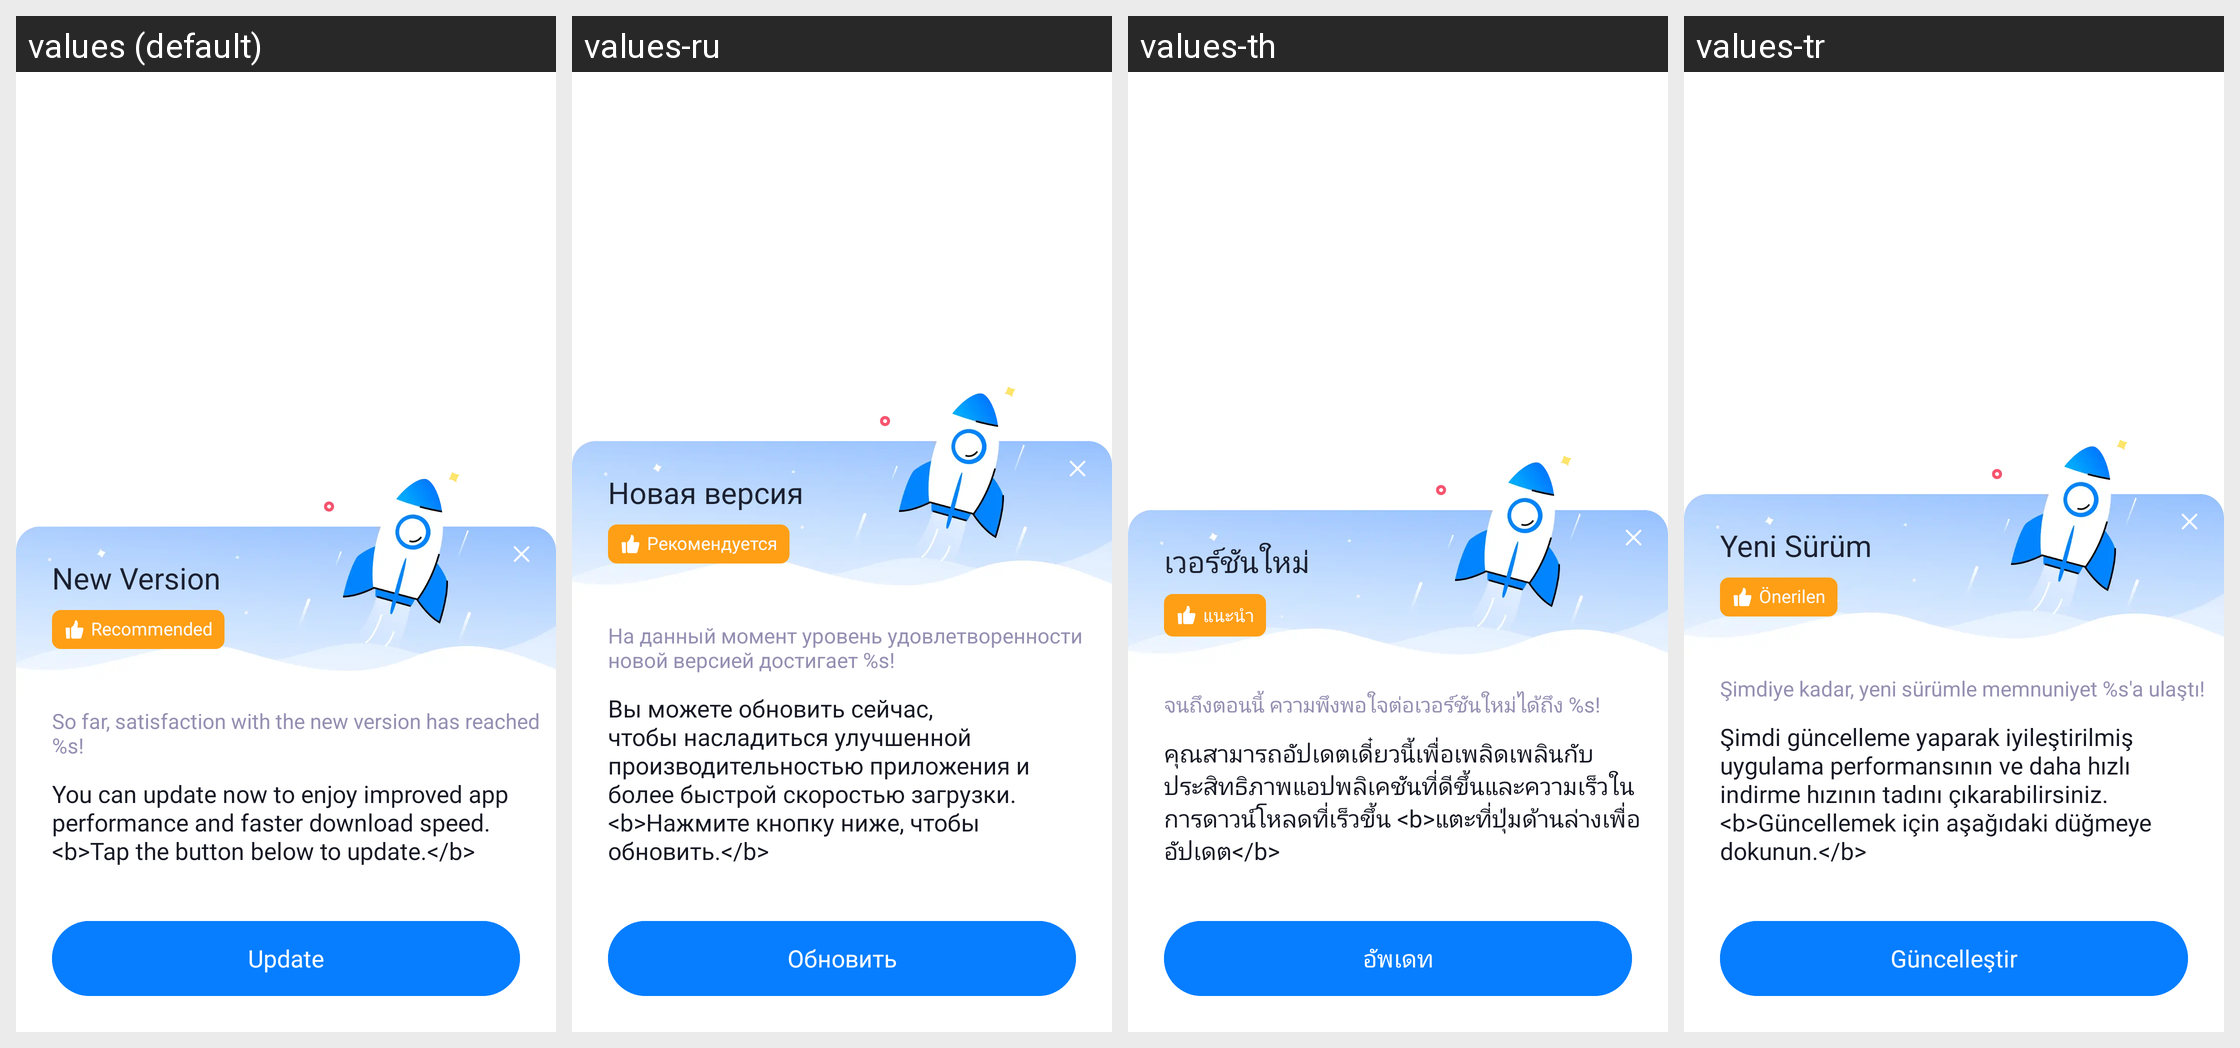

The same Android screen rendered under several of its app's locales, left to right. List the strings drawn on it with the default value and each locale's translation.
Android screen res/layout/dialog_in_app_update.xml rendered under 4 locales, left to right: values (default), values-ru, values-th, values-tr. Device: Nexus 5 (rendered at 1080×1920; each locale shown at half size, 540×960, under a caption strip naming it); theme Theme.MaterialComponents.DayNight.NoActionBar.
Other locales in the repository, not shown: values-af, values-am, values-ar, values-as, values-az, values-be, values-bg, values-bn, values-bn-rBD, values-bn-rIN, values-bs, values-ca, values-cs, values-da, values-de, values-el, values-en, values-en-rCA, values-en-rGB, values-en-rIN, values-en-rXC, values-es, values-es-rMX, values-es-rUS, values-et, values-eu, values-fa, values-fi, values-fil, values-fr, values-fr-rCA, values-gl, values-gu, values-he, values-hi, values-hr, values-hu, values-hy, values-id, values-in, values-in-rID, values-is, values-it, values-iw, values-ja, values-ka, values-kk, values-km, values-kn, values-kn-rIN, values-ko, values-ky, values-lo, values-lt, values-lv, values-mk, values-ml, values-ml-rIN, values-mn, values-mr, values-ms, values-my, values-nb, values-ne, values-nl, values-no, values-or, values-pa, values-pa-rIN, values-pl, values-pt, values-pt-rBR, values-pt-rPT, values-ro, values-ru-rRU, values-si, values-sk, values-sl, values-sq, values-sr, values-sv, values-sw, values-ta, values-ta-rIN, values-te, values-te-rIN, values-th-rTH, values-tl, values-tl-rPH, values-uk, values-ur, values-ur-rIN, values-uz, values-vi, values-zh, values-zh-rCN, values-zh-rHK, values-zh-rMO, values-zh-rTW, values-zu.
Strings drawn on this screen, with the default value and each locale's value (text and hints the layout hard-codes, and strings that could not be matched under every locale, appear in the picture but are not listed):

APKTOOL_RENAMED_0x7f12029c
  values: New Version
  values-ru: Новая версия
  values-th: เวอร์ชันใหม่
  values-tr: Yeni Sürüm

APKTOOL_RENAMED_0x7f120303
  values: Recommended
  values-ru: Рекомендуется
  values-th: แนะนำ
  values-tr: Önerilen

APKTOOL_RENAMED_0x7f12029d
  values: So far, satisfaction with the new version has reached %s!
  values-ru: На данный момент уровень удовлетворенности новой версией достигает %s!
  values-th: จนถึงตอนนี้ ความพึงพอใจต่อเวอร์ชันใหม่ได้ถึง %s!
  values-tr: Şimdiye kadar, yeni sürümle memnuniyet %s'a ulaştı!

APKTOOL_RENAMED_0x7f120466
  values: You can update now to enjoy improved app performance and faster download speed. <b>Tap the button below to update.</b>
  values-ru: Вы можете обновить сейчас, чтобы насладиться улучшенной производительностью приложения и более быстрой скоростью загрузки. <b>Нажмите кнопку ниже, чтобы обновить.</b>
  values-th: คุณสามารถอัปเดตเดี๋ยวนี้เพื่อเพลิดเพลินกับประสิทธิภาพแอปพลิเคชันที่ดีขึ้นและความเร็วในการดาวน์โหลดที่เร็วขึ้น <b>แตะที่ปุ่มด้านล่างเพื่ออัปเดต</b>
  values-tr: Şimdi güncelleme yaparak iyileştirilmiş uygulama performansının ve daha hızlı indirme hızının tadını çıkarabilirsiniz. <b>Güncellemek için aşağıdaki düğmeye dokunun.</b>

APKTOOL_RENAMED_0x7f120465
  values: Update
  values-ru: Обновить
  values-th: อัพเดท
  values-tr: Güncelleştir
